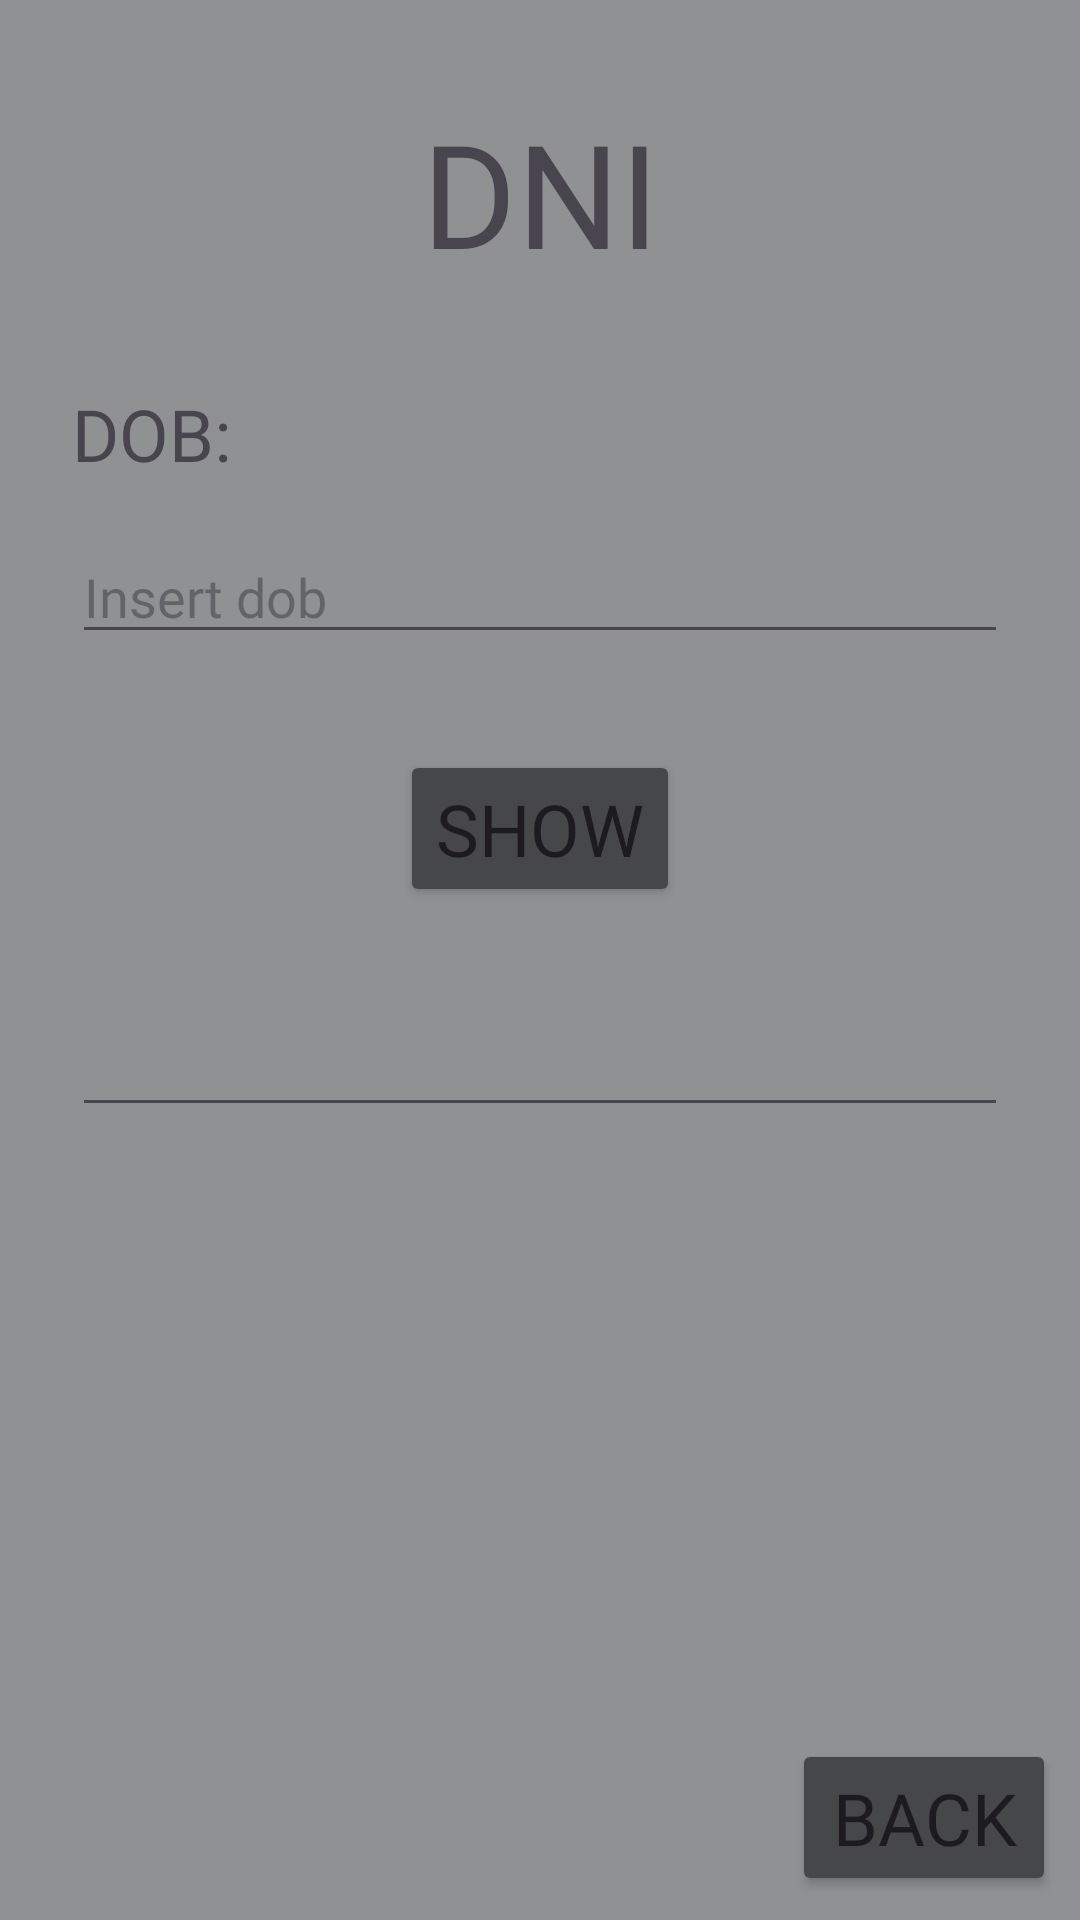

Reconstruct the res/layout file that produces this screen, plus the resources it refers to.
<!-- AndroidManifest.xml: application theme Theme.MyEc1DMA -->
<!-- res/layout/activity_dni.xml -->
<?xml version="1.0" encoding="utf-8"?>
<androidx.constraintlayout.widget.ConstraintLayout xmlns:android="http://schemas.android.com/apk/res/android"
    xmlns:app="http://schemas.android.com/apk/res-auto"
    xmlns:tools="http://schemas.android.com/tools"
    android:id="@+id/clyDni"
    android:layout_width="match_parent"
    android:layout_height="match_parent"
    android:background="@color/lightgray"
    tools:context=".DniActivity">

    <TextView
        android:id="@+id/txvTitleDni"
        android:layout_width="wrap_content"
        android:layout_height="wrap_content"
        android:layout_marginTop="32dp"
        android:fontFamily="@font/comfortaa"
        android:text="@string/strTitleDni"
        android:textSize="48sp"
        app:layout_constraintEnd_toEndOf="parent"
        app:layout_constraintStart_toStartOf="parent"
        app:layout_constraintTop_toTopOf="parent" />

    <TextView
        android:id="@+id/txvIdDni"
        android:layout_width="0dp"
        android:layout_height="wrap_content"
        android:layout_marginStart="24dp"
        android:layout_marginTop="32dp"
        android:layout_marginEnd="24dp"
        android:fontFamily="@font/comfortaa"
        android:text="@string/strDobDni"
        android:textSize="24sp"
        app:layout_constraintEnd_toEndOf="parent"
        app:layout_constraintStart_toStartOf="parent"
        app:layout_constraintTop_toBottomOf="@+id/txvTitleDni" />

    <EditText
        android:id="@+id/etnIdDni"
        android:layout_width="0dp"
        android:layout_height="wrap_content"
        android:layout_marginStart="24dp"
        android:layout_marginTop="16dp"
        android:layout_marginEnd="24dp"
        android:ems="10"
        android:fontFamily="@font/comfortaa"
        android:hint="Insert dob"
        android:inputType="number"
        app:layout_constraintEnd_toEndOf="parent"
        app:layout_constraintStart_toStartOf="parent"
        app:layout_constraintTop_toBottomOf="@+id/txvIdDni"
        tools:ignore="SpeakableTextPresentCheck" />

    <Button
        android:id="@+id/btnShowDni"
        android:layout_width="wrap_content"
        android:layout_height="wrap_content"
        android:layout_marginTop="32dp"
        android:backgroundTint="@color/gray"
        android:fontFamily="@font/comfortaa"
        android:text="@string/strShow"
        android:textSize="24sp"
        app:layout_constraintEnd_toEndOf="parent"
        app:layout_constraintStart_toStartOf="parent"
        app:layout_constraintTop_toBottomOf="@+id/etnIdDni" />

    <Button
        android:id="@+id/btnBackDni"
        android:layout_width="wrap_content"
        android:layout_height="wrap_content"
        android:layout_marginEnd="8dp"
        android:layout_marginBottom="8dp"
        android:backgroundTint="@color/gray"
        android:fontFamily="@font/comfortaa"
        android:onClick="goBack"
        android:text="@string/strBack"
        android:textSize="24sp"
        app:layout_constraintBottom_toBottomOf="parent"
        app:layout_constraintEnd_toEndOf="parent" />

    <EditText
        android:id="@+id/ettPromptDni"
        android:layout_width="0dp"
        android:layout_height="wrap_content"
        android:layout_marginStart="24dp"
        android:layout_marginTop="32dp"
        android:layout_marginEnd="24dp"
        android:ems="10"
        android:fontFamily="@font/comfortaa"
        android:inputType="text"
        android:clickable="false"
        android:cursorVisible="false"
        android:focusable="false"
        android:focusableInTouchMode="false"
        app:layout_constraintEnd_toEndOf="parent"
        app:layout_constraintStart_toStartOf="parent"
        app:layout_constraintTop_toBottomOf="@+id/btnShowDni"
        tools:ignore="SpeakableTextPresentCheck" />
</androidx.constraintlayout.widget.ConstraintLayout>
<!-- resources referenced by this layout -->
<resources>
  <color name="gray">#454749</color>
  <color name="lightgray">#8f9193</color>
  <string name="strBack">Back</string>
  <string name="strDobDni">DOB:</string>
  <string name="strShow">Show</string>
  <string name="strTitleDni">DNI</string>
  <style name="Theme.MyEc1DMA" parent="Base.Theme.MyEc1DMA" />
  <style name="Base.Theme.MyEc1DMA" parent="Theme.Material3.DayNight.NoActionBar">
          
          
      </style>
</resources>
